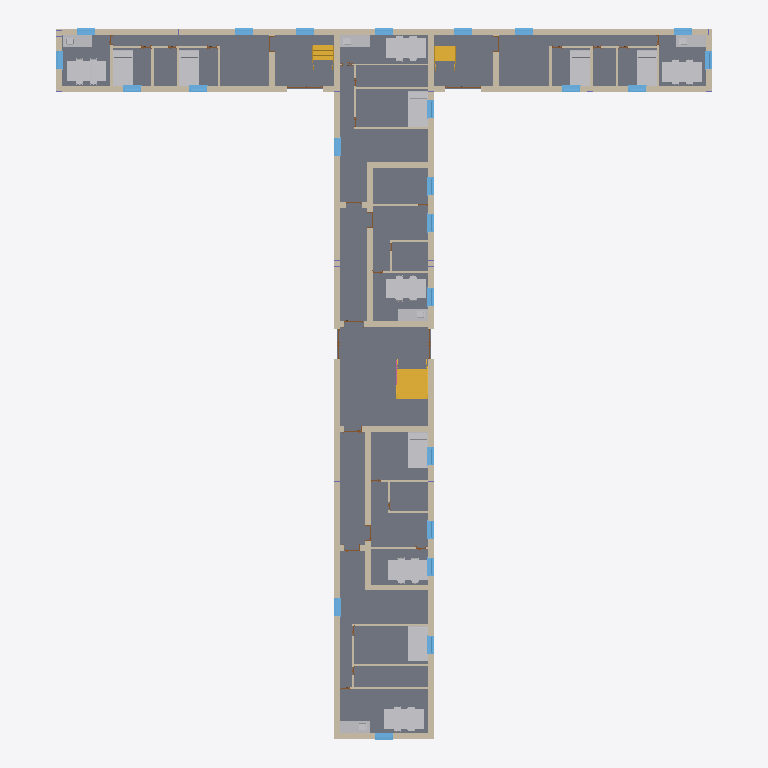
Plan cut of the same IFC building model at storey 'Level 0' (level 0.00 m, cut at 1.40 m), seen from above with north up, elements coloured by IFC class (only those large enough to see are counted): 48 walls (beige), 24 windows (light blue), 23 other elements (light grey), 4 doors (brown), 3 stairs (yellow), 2 slabs (grey). Cut surfaces are drawn darker.
Extent 33.1 m × 35.8 m × 27.0 m (x, y, z). Storeys (6): Level 0 at 0.00 m; Level 1 at 5.00 m; Level 2 at 10.00 m; Level 3 at 15.00 m; Level 4 at 20.00 m; Level 5 at 25.00 m. Elements (451): 155 IfcFurniture, 92 IfcWindow, 48 IfcWall, 40 IfcBuildingElementProxy, 34 IfcDoor, 21 IfcBeam, 20 IfcFlowTerminal, 18 IfcColumn, 9 IfcStair, 8 IfcSlab, 3 IfcRailing, 3 IfcRoof.

HEADER;
FILE_DESCRIPTION(('Redacted'),'2;1');
FILE_NAME('19','2025-06-13T21:55:46+01:00',('User_19'),('Organization_19'),'Redacted','Redacted','Authorized_19');
FILE_SCHEMA(('IFC4'));
ENDSEC;
DATA;
#27=IFCPROJECT('1wJ2G6Wu12MBO87dVHdBP6',#18,'Project_19','Redacted','AnonymizedSubmission','Anonymous Project 19','Project Status',(#22),#55256);
#58=IFCSITE('1wJ2G6Wu12MBO87dVHdBP4',#18,'Default',$,$,#57,$,$,.ELEMENT.,(51,30,23,112487),(0,-7,-37,-956022),0.0,$,$);
#32=IFCBUILDING('1wJ2G6Wu12MBO87dVHdBP7',#18,'Building_19',$,$,#30,$,'Building_19',.ELEMENT.,$,$,#31);
#35=IFCBUILDINGSTOREY('3Zu5Bv0LOHrPC10026FoQQ',#18,'Level 0',$,'Level:Circle Head - Project Datum',#34,$,'Level 0',.ELEMENT.,0.0);
#39=IFCBUILDINGSTOREY('15Z0v90RiHrPC20026FoKR',#18,'Level 1',$,'Level:Circle Head - Project Datum',#38,$,'Level 1',.ELEMENT.,5000.0);
#43=IFCBUILDINGSTOREY('0Og2WVOib9HfHYIMOjyHlw',#18,'Level 2',$,'Level:Circle Head - Project Datum',#42,$,'Level 2',.ELEMENT.,10000.0);
#47=IFCBUILDINGSTOREY('0Og2WVOib9HfHYIMOjyHml',#18,'Level 3',$,'Level:Circle Head - Project Datum',#46,$,'Level 3',.ELEMENT.,15000.0);
#51=IFCBUILDINGSTOREY('0Og2WVOib9HfHYIMOjyH3W',#18,'Level 4',$,'Level:Circle Head - Project Datum',#50,$,'Level 4',.ELEMENT.,20000.0);
#55=IFCBUILDINGSTOREY('0Og2WVOib9HfHYIMOjyHFq',#18,'Level 5',$,'Level:Circle Head - Project Datum',#54,$,'Level 5',.ELEMENT.,25000.0);
#1645=IFCSLAB('3SbEK_yD98bBqIXWwVnOut',#18,'Floor:Floor-Grnd-Susp_65Scr-80Ins-100Blk-75PC:327309',$,'Floor:Floor-Grnd-Susp_65Scr-80Ins-100Blk-75PC',#1634,#1644,'327309',.FLOOR.);
#1762=IFCSLAB('0oncy4Pmb1Kx59xbWoWjIr',#18,'Floor:Floor-Grnd-Susp_65Scr-80Ins-100Blk-75PC:327348',$,'Floor:Floor-Grnd-Susp_65Scr-80Ins-100Blk-75PC',#1760,#1761,'327348',.FLOOR.);
#356=IFCWALL('0Og2WVOib9HfHYIMOjyHQ4',#18,'Basic Wall:Wall-Ext_102Bwk-75Ins-100LBlk-12P:319271',$,'Basic Wall:Wall-Ext_102Bwk-75Ins-100LBlk-12P',#221,#355,'319271',.NOTDEFINED.);
#878=IFCWALL('0Og2WVOib9HfHYIMOjyIrn',#18,'Basic Wall:Wall-Ext_102Bwk-75Ins-100LBlk-12P:320722',$,'Basic Wall:Wall-Ext_102Bwk-75Ins-100LBlk-12P',#507,#877,'320722',.NOTDEFINED.);
#1128=IFCWALL('0Og2WVOib9HfHYIMOjyI43',#18,'Basic Wall:Wall-Ext_102Bwk-75Ins-100LBlk-12P:321696',$,'Basic Wall:Wall-Ext_102Bwk-75Ins-100LBlk-12P',#1013,#1127,'321696',.NOTDEFINED.);
#1439=IFCWALL('3SbEK_yD98bBqIXWwVnOC_',#18,'Basic Wall:Wall-Ext_102Bwk-75Ins-100LBlk-12P:324484',$,'Basic Wall:Wall-Ext_102Bwk-75Ins-100LBlk-12P',#1324,#1438,'324484',.NOTDEFINED.);
#1306=IFCWALL('0Og2WVOib9HfHYIMOjyIBV',#18,'Basic Wall:Wall-Ext_102Bwk-75Ins-100LBlk-12P:322428',$,'Basic Wall:Wall-Ext_102Bwk-75Ins-100LBlk-12P',#1215,#1305,'322428',.NOTDEFINED.);
#1617=IFCWALL('3SbEK_yD98bBqIXWwVnOfN',#18,'Basic Wall:Wall-Ext_102Bwk-75Ins-100LBlk-12P:326381',$,'Basic Wall:Wall-Ext_102Bwk-75Ins-100LBlk-12P',#1526,#1616,'326381',.NOTDEFINED.);
#37724=IFCSTAIR('1aQcayq9DB9xTRm$Xiu5I9',#18,'Assembled Stair:Stair:354305',$,'Assembled Stair:Private',#37723,$,'354305',.STRAIGHT_RUN_STAIR.);
#45138=IFCFURNITURE('1bDGqGmn5DBRLxh_RyM8XA',#18,'Furniture_Table_Dining_w-Chairs_Rectangular:2000x1000x750mm_w-4_Seats:395280',$,'Furniture_Table_Dining_w-Chairs_Rectangular:2000x1000x750mm_w-4_Seats',#45137,#45134,'395280',.NOTDEFINED.);
#45205=IFCFURNITURE('1bDGqGmn5DBRLxh_RyM8bR',#18,'Furniture_Table_Dining_w-Chairs_Rectangular:2000x1000x750mm_w-4_Seats:395521',$,'Furniture_Table_Dining_w-Chairs_Rectangular:2000x1000x750mm_w-4_Seats',#45204,#45201,'395521',.NOTDEFINED.);
#45406=IFCFURNITURE('1bDGqGmn5DBRLxh_RyM8re',#18,'Furniture_Table_Dining_w-Chairs_Rectangular:2000x1000x750mm_w-4_Seats:396594',$,'Furniture_Table_Dining_w-Chairs_Rectangular:2000x1000x750mm_w-4_Seats',#45405,#45402,'396594',.NOTDEFINED.);
#45339=IFCFURNITURE('1bDGqGmn5DBRLxh_RyM8k5',#18,'Furniture_Table_Dining_w-Chairs_Rectangular:2000x1000x750mm_w-4_Seats:396255',$,'Furniture_Table_Dining_w-Chairs_Rectangular:2000x1000x750mm_w-4_Seats',#45338,#45335,'396255',.NOTDEFINED.);
#44557=IFCFURNITURE('1bDGqGmn5DBRLxh_RyM8Tm',#18,'Furniture_Table_Dining_w-Chairs_Rectangular:2000x1000x750mm_w-4_Seats:395050',$,'Furniture_Table_Dining_w-Chairs_Rectangular:2000x1000x750mm_w-4_Seats',#44556,#44550,'395050',.NOTDEFINED.);
#45272=IFCFURNITURE('1bDGqGmn5DBRLxh_RyM8f0',#18,'Furniture_Table_Dining_w-Chairs_Rectangular:2000x1000x750mm_w-4_Seats:395802',$,'Furniture_Table_Dining_w-Chairs_Rectangular:2000x1000x750mm_w-4_Seats',#45271,#45268,'395802',.NOTDEFINED.);
#47116=IFCFURNITURE('1bDGqGmn5DBRLxh_RyM9wS',#18,'Furniture_Bed_2:bed:401094',$,'Furniture_Bed_2:bed',#47115,#47109,'401094',.NOTDEFINED.);
#47134=IFCFURNITURE('1bDGqGmn5DBRLxh_RyM9yz',#18,'Furniture_Bed_2:bed:401255',$,'Furniture_Bed_2:bed',#47133,#47127,'401255',.NOTDEFINED.);
#47176=IFCFURNITURE('1bDGqGmn5DBRLxh_RyMA8g',#18,'Furniture_Bed_2:bed:402032',$,'Furniture_Bed_2:bed',#47175,#47172,'402032',.NOTDEFINED.);
#47162=IFCFURNITURE('1bDGqGmn5DBRLxh_RyMA9N',#18,'Furniture_Bed_2:bed:401933',$,'Furniture_Bed_2:bed',#47161,#47158,'401933',.NOTDEFINED.);
#47148=IFCFURNITURE('1bDGqGmn5DBRLxh_RyMA5i',#18,'Furniture_Bed_2:bed:401718',$,'Furniture_Bed_2:bed',#47147,#47144,'401718',.NOTDEFINED.);
#47190=IFCFURNITURE('1bDGqGmn5DBRLxh_RyMACv',#18,'Furniture_Bed_2:bed:402275',$,'Furniture_Bed_2:bed',#47189,#47186,'402275',.NOTDEFINED.);
#47204=IFCFURNITURE('1bDGqGmn5DBRLxh_RyMAL8',#18,'Furniture_Bed_2:bed:402706',$,'Furniture_Bed_2:bed',#47203,#47200,'402706',.NOTDEFINED.);
#17899=IFCWALL('128ZnVYfDA9B_WkNqImOnd',#18,'Basic Wall:Wall-Ext_102Bwk-75Ins-100LBlk-12P:340464',$,'Basic Wall:Wall-Ext_102Bwk-75Ins-100LBlk-12P',#17856,#17898,'340464',.NOTDEFINED.);
#29673=IFCWALL('128ZnVYfDA9B_WkNqImVA_',#18,'Basic Wall:Wall-Ext_102Bwk-75Ins-100LBlk-12P:347945',$,'Basic Wall:Wall-Ext_102Bwk-75Ins-100LBlk-12P',#29630,#29672,'347945',.NOTDEFINED.);
#489=IFCWALL('0Og2WVOib9HfHYIMOjyIhI',#18,'Basic Wall:Wall-Ext_102Bwk-75Ins-100LBlk-12P:320369',$,'Basic Wall:Wall-Ext_102Bwk-75Ins-100LBlk-12P',#406,#488,'320369',.NOTDEFINED.);
#995=IFCWALL('0Og2WVOib9HfHYIMOjyIpu',#18,'Basic Wall:Wall-Ext_102Bwk-75Ins-100LBlk-12P:320859',$,'Basic Wall:Wall-Ext_102Bwk-75Ins-100LBlk-12P',#920,#994,'320859',.NOTDEFINED.);
#17838=IFCWALL('128ZnVYfDA9B_WkNqImPDk',#18,'Basic Wall:Wall-Ext_102Bwk-75Ins-100LBlk-12P:339705',$,'Basic Wall:Wall-Ext_102Bwk-75Ins-100LBlk-12P',#17787,#17837,'339705',.NOTDEFINED.);
#17769=IFCWALL('128ZnVYfDA9B_WkNqImP4V',#18,'Basic Wall:Wall-Ext_102Bwk-75Ins-100LBlk-12P:339080',$,'Basic Wall:Wall-Ext_102Bwk-75Ins-100LBlk-12P',#17718,#17768,'339080',.NOTDEFINED.);
#42749=IFCSTAIR('0Fvzt4SyfFDuHtFDFbGD0g',#18,'Assembled Stair:Stair:380135',$,'Assembled Stair:Private',#42748,$,'380135',.STRAIGHT_RUN_STAIR.);
#18276=IFCWALL('128ZnVYfDA9B_WkNqImOhj',#18,'Basic Wall:Wall-Ext_102Bwk-75Ins-100LBlk-12P:341882',$,'Basic Wall:Wall-Ext_102Bwk-75Ins-100LBlk-12P',#18233,#18275,'341882',.NOTDEFINED.);
#42391=IFCSTAIR('0Fvzt4SyfFDuHtFDFbGD$s',#18,'Assembled Stair:Stair:377659',$,'Assembled Stair:Private',#42390,$,'377659',.STRAIGHT_RUN_STAIR.);
#46696=IFCFURNITURE('1bDGqGmn5DBRLxh_RyM9Ve',#18,'M_Counter Top w Sink Hole:600mm Depth:399282',$,'M_Counter Top w Sink Hole:600mm Depth',#46695,#46692,'399282',.NOTDEFINED.);
#46787=IFCFURNITURE('1bDGqGmn5DBRLxh_RyM9a0',#18,'M_Counter Top w Sink Hole:600mm Depth:399706',$,'M_Counter Top w Sink Hole:600mm Depth',#46786,#46783,'399706',.NOTDEFINED.);
#46878=IFCFURNITURE('1bDGqGmn5DBRLxh_RyM9c6',#18,'M_Counter Top w Sink Hole:600mm Depth:399836',$,'M_Counter Top w Sink Hole:600mm Depth',#46877,#46874,'399836',.NOTDEFINED.);
#46969=IFCFURNITURE('1bDGqGmn5DBRLxh_RyM9n1',#18,'M_Counter Top w Sink Hole:600mm Depth:400411',$,'M_Counter Top w Sink Hole:600mm Depth',#46968,#46965,'400411',.NOTDEFINED.);
#30035=IFCWALL('128ZnVYfDA9B_WkNqImVAu',#18,'Basic Wall:Wall-Ext_102Bwk-75Ins-100LBlk-12P:347951',$,'Basic Wall:Wall-Ext_102Bwk-75Ins-100LBlk-12P',#29992,#30034,'347951',.NOTDEFINED.);
#45626=IFCFURNITURE('1bDGqGmn5DBRLxh_RyM9Lr',#18,'M_Counter Top w Sink Hole:600mm Depth:398639',$,'M_Counter Top w Sink Hole:600mm Depth',#45625,#45619,'398639',.NOTDEFINED.);
#1197=IFCWALL('0Og2WVOib9HfHYIMOjyIFg',#18,'Basic Wall:Wall-Ext_102Bwk-75Ins-100LBlk-12P:322121',$,'Basic Wall:Wall-Ext_102Bwk-75Ins-100LBlk-12P',#1146,#1196,'322121',.NOTDEFINED.);
#1508=IFCWALL('3SbEK_yD98bBqIXWwVnOLY',#18,'Basic Wall:Wall-Ext_102Bwk-75Ins-100LBlk-12P:325080',$,'Basic Wall:Wall-Ext_102Bwk-75Ins-100LBlk-12P',#1457,#1507,'325080',.NOTDEFINED.);
#18215=IFCWALL('128ZnVYfDA9B_WkNqImOgt',#18,'Basic Wall:Wall-Ext_102Bwk-75Ins-100LBlk-12P:341792',$,'Basic Wall:Wall-Ext_102Bwk-75Ins-100LBlk-12P',#18172,#18214,'341792',.NOTDEFINED.);
#29974=IFCWALL('128ZnVYfDA9B_WkNqImVAv',#18,'Basic Wall:Wall-Ext_102Bwk-75Ins-100LBlk-12P:347950',$,'Basic Wall:Wall-Ext_102Bwk-75Ins-100LBlk-12P',#29931,#29973,'347950',.NOTDEFINED.);
#2640=IFCWALL('0oncy4Pmb1Kx59xbWoWoWu',#18,'Basic Wall:Wall-Ext_102Bwk-75Ins-100LBlk-12P:328249',$,'Basic Wall:Wall-Ext_102Bwk-75Ins-100LBlk-12P',#2597,#2639,'328249',.NOTDEFINED.);
#2701=IFCWALL('0oncy4Pmb1Kx59xbWoWodW',#18,'Basic Wall:Wall-Ext_102Bwk-75Ins-100LBlk-12P:328673',$,'Basic Wall:Wall-Ext_102Bwk-75Ins-100LBlk-12P',#2658,#2700,'328673',.NOTDEFINED.);
#11052=IFCWALL('0oncy4Pmb1Kx59xbWoWmx3',#18,'Basic Wall:Wall-Partn_30Gwb-70MStd-30Gwb:337090',$,'Basic Wall:Wall-Partn_30Gwb-70MStd-30Gwb',#11000,#11051,'337090',.NOTDEFINED.);
#2870=IFCWALL('0oncy4Pmb1Kx59xbWoWo9F',#18,'Basic Wall:Wall-Partn_30Gwb-70MStd-30Gwb:329806',$,'Basic Wall:Wall-Partn_30Gwb-70MStd-30Gwb',#2818,#2869,'329806',.NOTDEFINED.);
#30139=IFCWALL('128ZnVYfDA9B_WkNqImVAc',#18,'Basic Wall:Wall-Partn_12P-70MStd-12P:347953',$,'Basic Wall:Wall-Partn_12P-70MStd-12P',#30105,#30138,'347953',.NOTDEFINED.);
#30295=IFCWALL('128ZnVYfDA9B_WkNqImVAZ',#18,'Basic Wall:Wall-Partn_12P-70MStd-12P:347956',$,'Basic Wall:Wall-Partn_12P-70MStd-12P',#30261,#30294,'347956',.NOTDEFINED.);
#30243=IFCWALL('128ZnVYfDA9B_WkNqImVAa',#18,'Basic Wall:Wall-Partn_12P-70MStd-12P:347955',$,'Basic Wall:Wall-Partn_12P-70MStd-12P',#30209,#30242,'347955',.NOTDEFINED.);
#18484=IFCWALL('128ZnVYfDA9B_WkNqImOFF',#18,'Basic Wall:Wall-Partn_12P-70MStd-12P:343640',$,'Basic Wall:Wall-Partn_12P-70MStd-12P',#18450,#18483,'343640',.NOTDEFINED.);
#18536=IFCWALL('128ZnVYfDA9B_WkNqImOAY',#18,'Basic Wall:Wall-Partn_12P-70MStd-12P:343861',$,'Basic Wall:Wall-Partn_12P-70MStd-12P',#18502,#18535,'343861',.NOTDEFINED.);
#40894=IFCWINDOW('0Fvzt4SyfFDuHtFDFbG9vy',#18,'Windows_Sgl_Plain:isexternal:361137',$,'Windows_Sgl_Plain:isexternal',#53088,#40890,'361137',910.000000000001,910.000000000001,.WINDOW.,.NOTDEFINED.,$);
#40913=IFCWINDOW('0Fvzt4SyfFDuHtFDFbG9zC',#18,'Windows_Sgl_Plain:isexternal:361345',$,'Windows_Sgl_Plain:isexternal',#53108,#40909,'361345',910.000000000001,910.000000000001,.WINDOW.,.NOTDEFINED.,$);
#40531=IFCWINDOW('0Fvzt4SyfFDuHtFDFbG6ia',#18,'Windows_Sgl_Plain:isexternal:358377',$,'Windows_Sgl_Plain:isexternal',#54509,#40527,'358377',910.000000000001,910.000000000001,.WINDOW.,.NOTDEFINED.,$);
#40555=IFCWINDOW('0Fvzt4SyfFDuHtFDFbG6TD',#18,'Windows_Sgl_Plain:isexternal:359296',$,'Windows_Sgl_Plain:isexternal',#54550,#40551,'359296',910.000000000001,910.000000000001,.WINDOW.,.NOTDEFINED.,$);
#40574=IFCWINDOW('0Fvzt4SyfFDuHtFDFbG631',#18,'Windows_Sgl_Plain:isexternal:359436',$,'Windows_Sgl_Plain:isexternal',#54570,#40570,'359436',910.000000000001,910.000000000001,.WINDOW.,.NOTDEFINED.,$);
#40837=IFCWINDOW('0Fvzt4SyfFDuHtFDFbG9rI',#18,'Windows_Sgl_Plain:isexternal:360863',$,'Windows_Sgl_Plain:isexternal',#54168,#40833,'360863',910.000000000001,910.000000000001,.WINDOW.,.NOTDEFINED.,$);
#40856=IFCWINDOW('0Fvzt4SyfFDuHtFDFbG9qa',#18,'Windows_Sgl_Plain:isexternal:360937',$,'Windows_Sgl_Plain:isexternal',#54209,#40852,'360937',910.000000000001,910.000000000001,.WINDOW.,.NOTDEFINED.,$);
#40875=IFCWINDOW('0Fvzt4SyfFDuHtFDFbG9wI',#18,'Windows_Sgl_Plain:isexternal:361055',$,'Windows_Sgl_Plain:isexternal',#54229,#40871,'361055',910.000000000001,910.000000000001,.WINDOW.,.NOTDEFINED.,$);
#40932=IFCWINDOW('0Fvzt4SyfFDuHtFDFbG9y4',#18,'Windows_Sgl_Plain:isexternal:361417',$,'Windows_Sgl_Plain:isexternal',#53128,#40928,'361417',910.000000000001,910.000000000001,.WINDOW.,.NOTDEFINED.,$);
#40951=IFCWINDOW('0Fvzt4SyfFDuHtFDFbG9ZY',#18,'Windows_Sgl_Plain:isexternal:361519',$,'Windows_Sgl_Plain:isexternal',#52767,#40947,'361519',910.000000000001,910.000000000001,.WINDOW.,.NOTDEFINED.,$);
#40970=IFCWINDOW('0Fvzt4SyfFDuHtFDFbG9Xk',#18,'Windows_Sgl_Plain:isexternal:361635',$,'Windows_Sgl_Plain:isexternal',#53148,#40966,'361635',910.000000000001,910.000000000001,.WINDOW.,.NOTDEFINED.,$);
#40989=IFCWINDOW('0Fvzt4SyfFDuHtFDFbG9WY',#18,'Windows_Sgl_Plain:isexternal:361711',$,'Windows_Sgl_Plain:isexternal',#53168,#40985,'361711',910.000000000001,910.000000000001,.WINDOW.,.NOTDEFINED.,$);
#41027=IFCWINDOW('0Fvzt4SyfFDuHtFDFbG9em',#18,'Windows_Sgl_Plain:isexternal:362237',$,'Windows_Sgl_Plain:isexternal',#53208,#41023,'362237',910.000000000001,910.000000000001,.WINDOW.,.NOTDEFINED.,$);
#41008=IFCWINDOW('0Fvzt4SyfFDuHtFDFbG9f_',#18,'Windows_Sgl_Plain:isexternal:362163',$,'Windows_Sgl_Plain:isexternal',#53188,#41004,'362163',910.000000000001,910.000000000001,.WINDOW.,.NOTDEFINED.,$);
#41046=IFCWINDOW('0Fvzt4SyfFDuHtFDFbG9k2',#18,'Windows_Sgl_Plain:isexternal:362319',$,'Windows_Sgl_Plain:isexternal',#52787,#41042,'362319',910.000000000001,910.000000000001,.WINDOW.,.NOTDEFINED.,$);
#41084=IFCWINDOW('0Fvzt4SyfFDuHtFDFbG9Nw',#18,'Windows_Sgl_Plain:isexternal:362807',$,'Windows_Sgl_Plain:isexternal',#53228,#41080,'362807',910.000000000001,910.000000000001,.WINDOW.,.NOTDEFINED.,$);
#40593=IFCWINDOW('0Fvzt4SyfFDuHtFDFbG62b',#18,'Windows_Sgl_Plain:isexternal:359528',$,'Windows_Sgl_Plain:isexternal',#54329,#40589,'359528',910.000000000001,910.000000000001,.WINDOW.,.NOTDEFINED.,$);
#40612=IFCWINDOW('0Fvzt4SyfFDuHtFDFbG60L',#18,'Windows_Sgl_Plain:isexternal:359640',$,'Windows_Sgl_Plain:isexternal',#54349,#40608,'359640',910.000000000001,910.000000000001,.WINDOW.,.NOTDEFINED.,$);
#40631=IFCWINDOW('0Fvzt4SyfFDuHtFDFbG65G',#18,'Windows_Sgl_Plain:isexternal:359837',$,'Windows_Sgl_Plain:isexternal',#54369,#40627,'359837',910.000000000001,910.000000000001,.WINDOW.,.NOTDEFINED.,$);
#40757=IFCWINDOW('0Fvzt4SyfFDuHtFDFbG688',#18,'Windows_Sgl_Plain:isexternal:360133',$,'Windows_Sgl_Plain:isexternal',#52967,#40753,'360133',910.000000000001,910.000000000001,.WINDOW.,.NOTDEFINED.,$);
#40780=IFCWINDOW('0Fvzt4SyfFDuHtFDFbG9pm',#18,'Windows_Sgl_Plain:isexternal:360509',$,'Windows_Sgl_Plain:isexternal',#53988,#40776,'360509',910.000000000001,910.000000000001,.WINDOW.,.NOTDEFINED.,$);
#40799=IFCWINDOW('0Fvzt4SyfFDuHtFDFbG9mA',#18,'Windows_Sgl_Plain:isexternal:360647',$,'Windows_Sgl_Plain:isexternal',#54008,#40795,'360647',910.000000000001,910.000000000001,.WINDOW.,.NOTDEFINED.,$);
#40818=IFCWINDOW('0Fvzt4SyfFDuHtFDFbG9tG',#18,'Windows_Sgl_Plain:isexternal:360733',$,'Windows_Sgl_Plain:isexternal',#54028,#40814,'360733',910.000000000001,910.000000000001,.WINDOW.,.NOTDEFINED.,$);
#41065=IFCWINDOW('0Fvzt4SyfFDuHtFDFbG9i2',#18,'Windows_Sgl_Plain:isexternal:362447',$,'Windows_Sgl_Plain:isexternal',#53908,#41061,'362447',910.000000000001,910.000000000001,.WINDOW.,.NOTDEFINED.,$);
#2777=IFCWALL('0oncy4Pmb1Kx59xbWoWook',#18,'Basic Wall:Wall-Partn_30Gwb-70MStd-30Gwb:329391',$,'Basic Wall:Wall-Partn_30Gwb-70MStd-30Gwb',#2719,#2776,'329391',.NOTDEFINED.);
#11122=IFCWALL('0oncy4Pmb1Kx59xbWoWmx2',#18,'Basic Wall:Wall-Partn_30Gwb-70MStd-30Gwb:337091',$,'Basic Wall:Wall-Partn_30Gwb-70MStd-30Gwb',#11070,#11121,'337091',.NOTDEFINED.);
#11262=IFCWALL('0oncy4Pmb1Kx59xbWoWmx4',#18,'Basic Wall:Wall-Partn_30Gwb-70MStd-30Gwb:337093',$,'Basic Wall:Wall-Partn_30Gwb-70MStd-30Gwb',#11210,#11261,'337093',.NOTDEFINED.);
#3010=IFCWALL('0oncy4Pmb1Kx59xbWoWoF5',#18,'Basic Wall:Wall-Partn_30Gwb-70MStd-30Gwb:330180',$,'Basic Wall:Wall-Partn_30Gwb-70MStd-30Gwb',#2958,#3009,'330180',.NOTDEFINED.);
#29809=IFCWALL('128ZnVYfDA9B_WkNqImVAy',#18,'Basic Wall:Wall-Partn_12P-70MStd-12P:347947',$,'Basic Wall:Wall-Partn_12P-70MStd-12P',#29775,#29808,'347947',.NOTDEFINED.);
#30087=IFCWALL('128ZnVYfDA9B_WkNqImVAd',#18,'Basic Wall:Wall-Partn_12P-70MStd-12P:347952',$,'Basic Wall:Wall-Partn_12P-70MStd-12P',#30053,#30086,'347952',.NOTDEFINED.);
#18432=IFCWALL('128ZnVYfDA9B_WkNqImO1f',#18,'Basic Wall:Wall-Partn_12P-70MStd-12P:343550',$,'Basic Wall:Wall-Partn_12P-70MStd-12P',#18398,#18431,'343550',.NOTDEFINED.);
#18035=IFCWALL('128ZnVYfDA9B_WkNqImOdy',#18,'Basic Wall:Wall-Partn_12P-70MStd-12P:341099',$,'Basic Wall:Wall-Partn_12P-70MStd-12P',#18001,#18034,'341099',.NOTDEFINED.);
#18328=IFCWALL('128ZnVYfDA9B_WkNqImOfX',#18,'Basic Wall:Wall-Partn_12P-70MStd-12P:342006',$,'Basic Wall:Wall-Partn_12P-70MStd-12P',#18294,#18327,'342006',.NOTDEFINED.);
#30191=IFCWALL('128ZnVYfDA9B_WkNqImVAb',#18,'Basic Wall:Wall-Partn_12P-70MStd-12P:347954',$,'Basic Wall:Wall-Partn_12P-70MStd-12P',#30157,#30190,'347954',.NOTDEFINED.);
#10982=IFCWALL('0oncy4Pmb1Kx59xbWoWmx0',#18,'Basic Wall:Wall-Partn_30Gwb-70MStd-30Gwb:337089',$,'Basic Wall:Wall-Partn_30Gwb-70MStd-30Gwb',#10930,#10981,'337089',.NOTDEFINED.);
#29861=IFCWALL('128ZnVYfDA9B_WkNqImVAx',#18,'Basic Wall:Wall-Partn_12P-70MStd-12P:347948',$,'Basic Wall:Wall-Partn_12P-70MStd-12P',#29827,#29860,'347948',.NOTDEFINED.);
#17983=IFCWALL('128ZnVYfDA9B_WkNqImO_b',#18,'Basic Wall:Wall-Ext_102Bwk-75Ins-100LBlk-12P:340530',$,'Basic Wall:Wall-Ext_102Bwk-75Ins-100LBlk-12P',#17940,#17982,'340530',.NOTDEFINED.);
#18380=IFCWALL('128ZnVYfDA9B_WkNqImO7R',#18,'Basic Wall:Wall-Partn_12P-70MStd-12P:343116',$,'Basic Wall:Wall-Partn_12P-70MStd-12P',#18346,#18379,'343116',.NOTDEFINED.);
#2940=IFCWALL('0oncy4Pmb1Kx59xbWoWoB4',#18,'Basic Wall:Wall-Partn_30Gwb-70MStd-30Gwb:329925',$,'Basic Wall:Wall-Partn_30Gwb-70MStd-30Gwb',#2888,#2939,'329925',.NOTDEFINED.);
#3080=IFCWALL('0oncy4Pmb1Kx59xbWoWo7I',#18,'Basic Wall:Wall-Partn_30Gwb-70MStd-30Gwb:330707',$,'Basic Wall:Wall-Partn_30Gwb-70MStd-30Gwb',#3028,#3079,'330707',.NOTDEFINED.);
#11192=IFCWALL('0oncy4Pmb1Kx59xbWoWmx5',#18,'Basic Wall:Wall-Partn_30Gwb-70MStd-30Gwb:337092',$,'Basic Wall:Wall-Partn_30Gwb-70MStd-30Gwb',#11140,#11191,'337092',.NOTDEFINED.);
#18102=IFCWALL('128ZnVYfDA9B_WkNqImOWd',#18,'Basic Wall:Wall-Partn_12P-70MStd-12P:341424',$,'Basic Wall:Wall-Partn_12P-70MStd-12P',#18068,#18101,'341424',.NOTDEFINED.);
ENDSEC;
